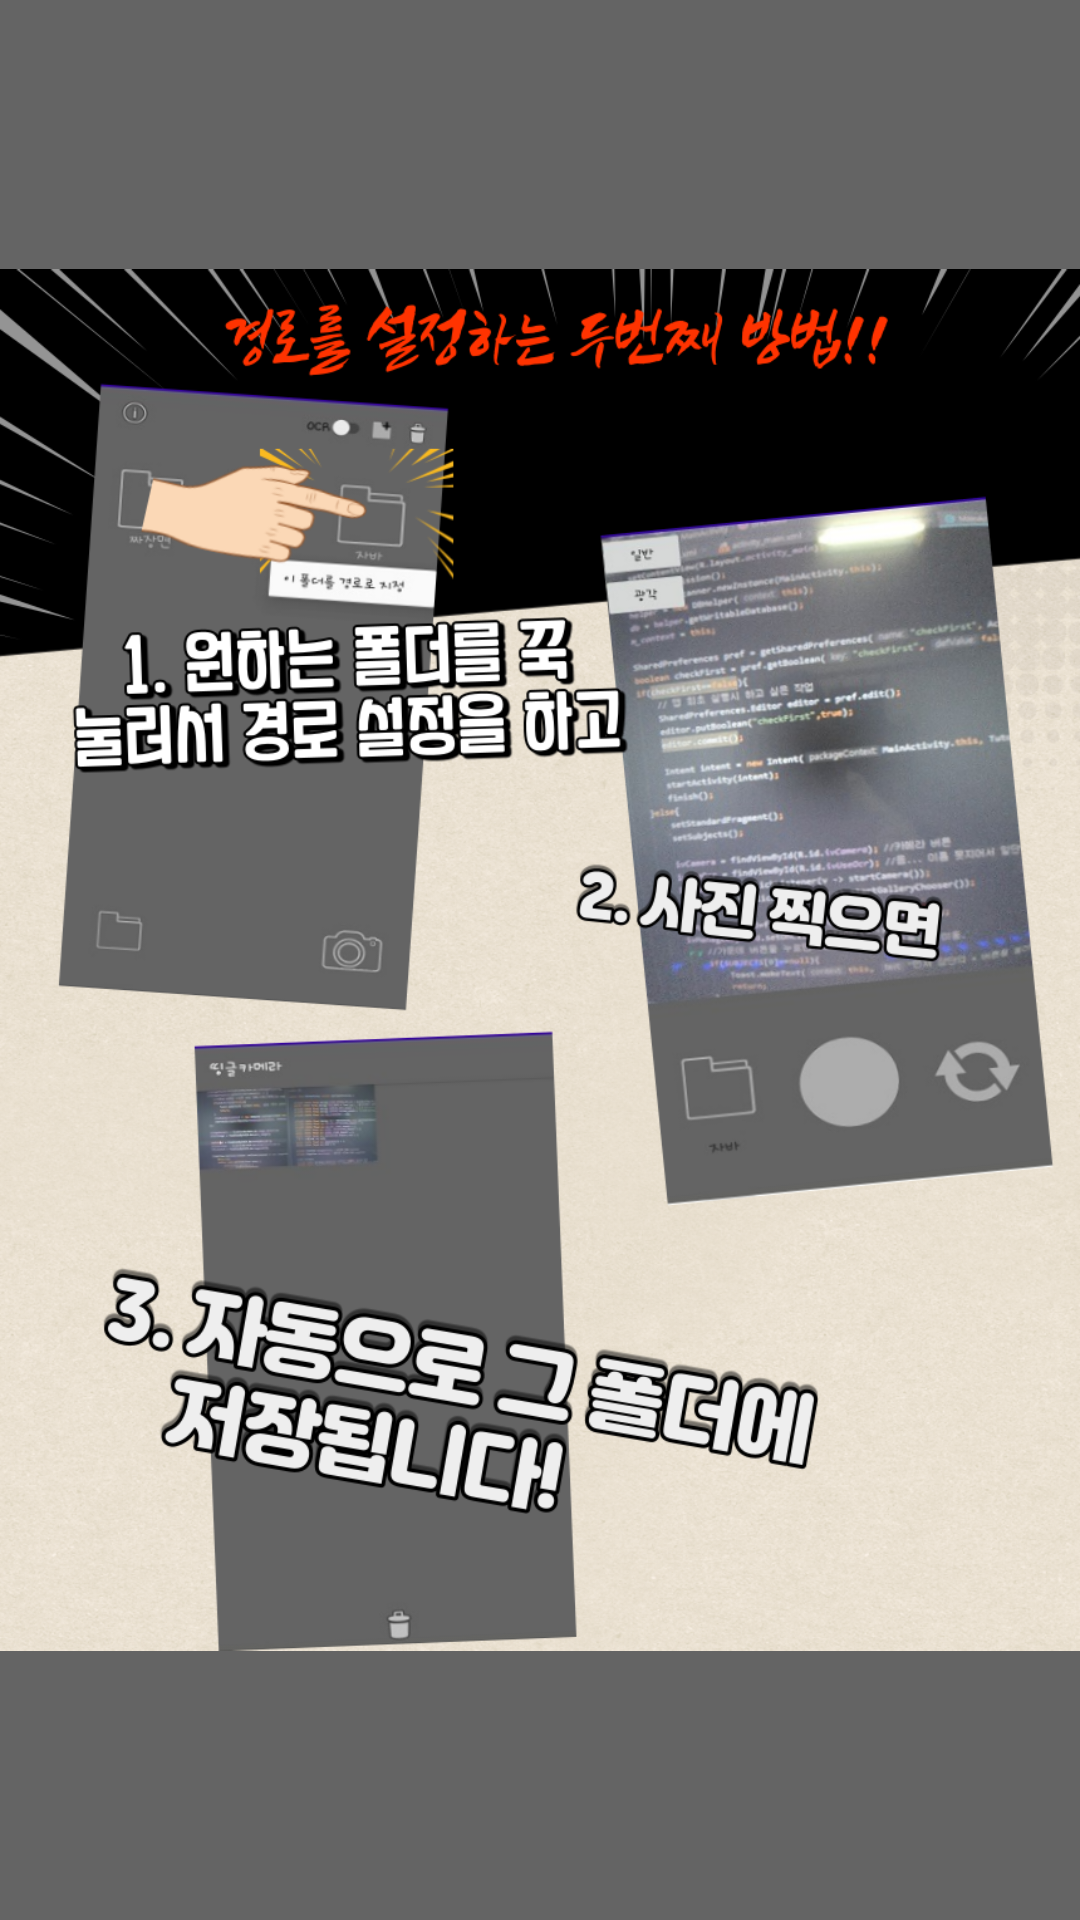

This screen was rendered from an Android layout file. Write that file and the resources it references.
<!-- AndroidManifest.xml: application theme AppTheme -->
<!-- res/layout/page5.xml -->
<?xml version="1.0" encoding="utf-8"?>
<RelativeLayout xmlns:android="http://schemas.android.com/apk/res/android"
    android:layout_width="match_parent"
    android:layout_height="match_parent"
    xmlns:app="http://schemas.android.com/apk/res-auto"
    android:background="#646464">

    <ImageView
        android:id="@+id/imageView2"
        android:layout_width="match_parent"
        android:layout_height="match_parent"
        app:srcCompat="@drawable/tutorial5" />
</RelativeLayout>
<!-- resources referenced by this layout -->
<resources>
  <!-- drawable tutorial5: png bitmap (drawable-v24, 902926 bytes) -->
  <style name="AppTheme" parent="Theme.AppCompat.Light.DarkActionBar">
          
          
  
          <item name="colorPrimary">@color/colorPrimary</item>
          <item name="colorPrimaryDark">@color/colorPrimaryDark</item>
          <item name="colorAccent">#adadad</item>
      </style>
  <color name="colorPrimary">#646464</color>
  <color name="colorPrimaryDark">#3700B3</color>
</resources>
